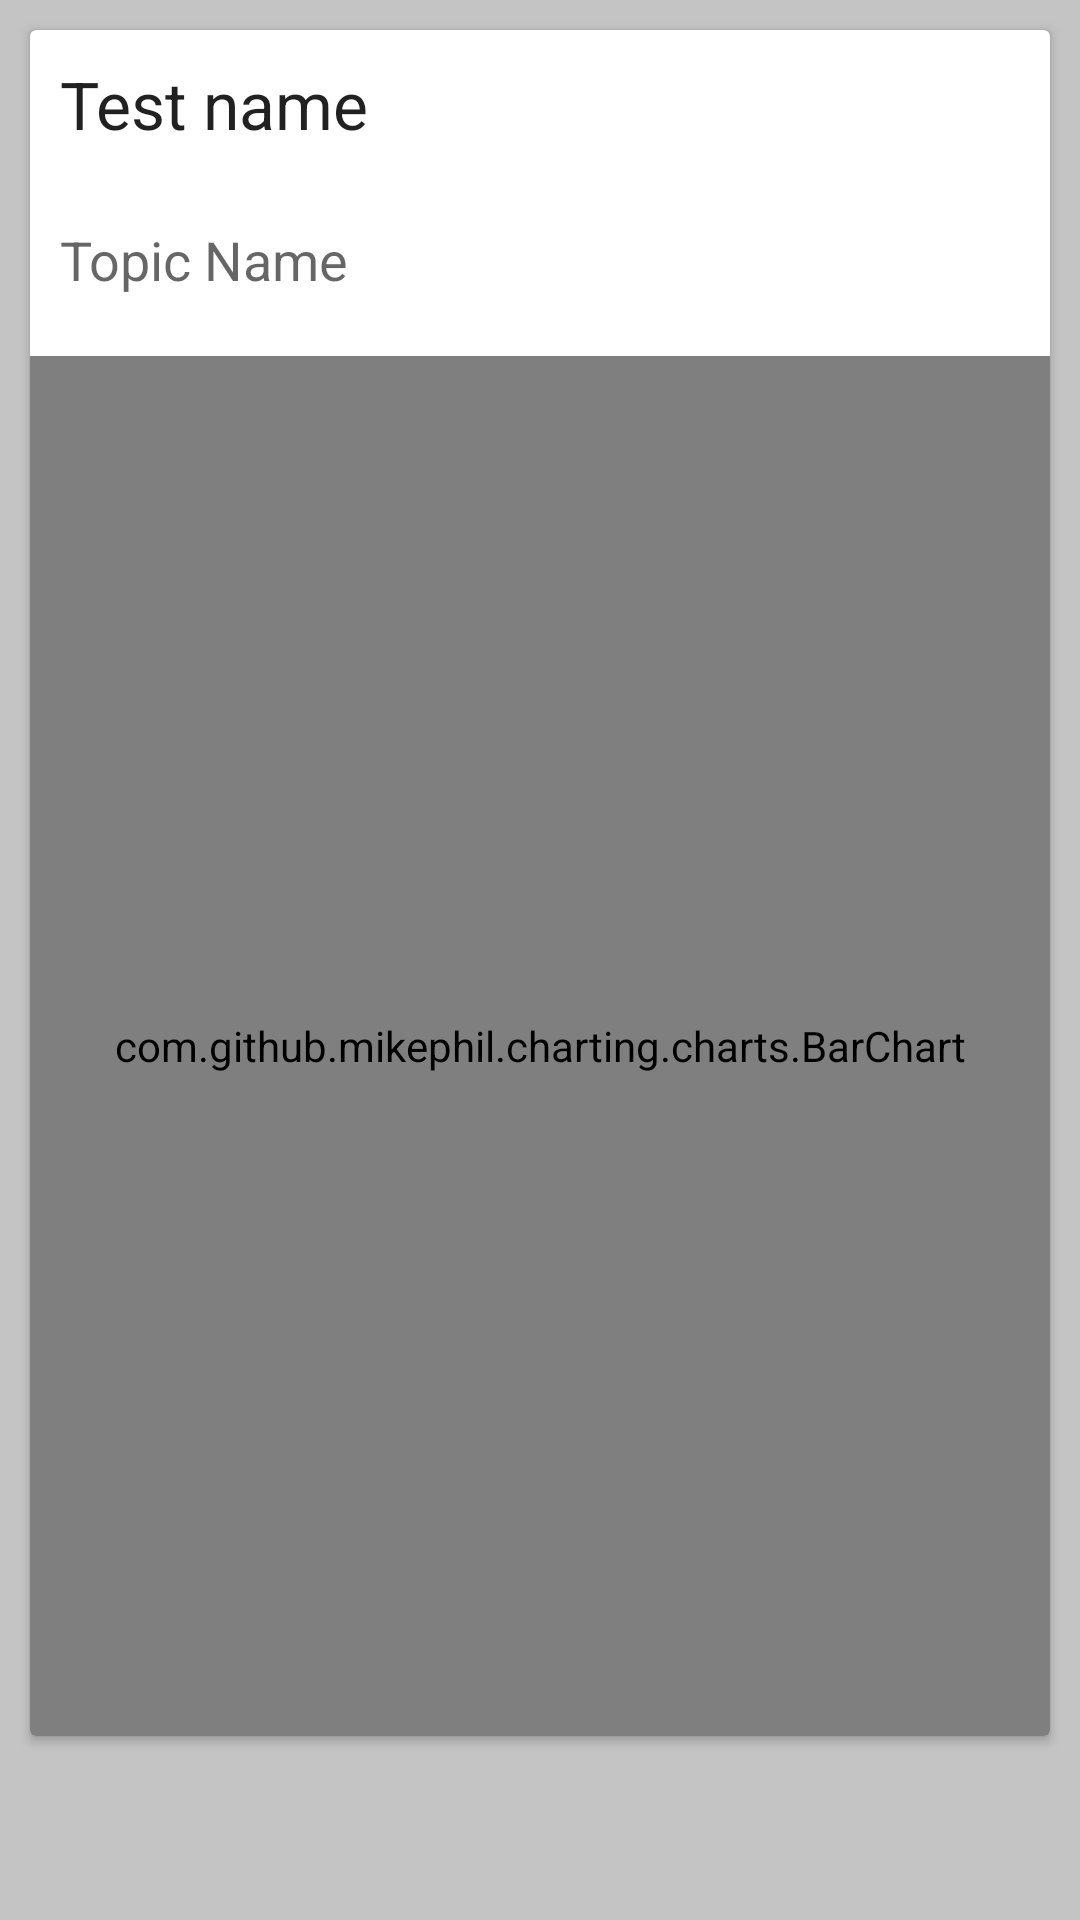

Reconstruct the res/layout file that produces this screen, plus the resources it refers to.
<!-- AndroidManifest.xml: application theme AppTheme -->
<!-- res/layout/admin_results.xml -->
<?xml version="1.0" encoding="utf-8"?>
<ScrollView xmlns:android="http://schemas.android.com/apk/res/android"
    xmlns:tools="http://schemas.android.com/tools"
    android:layout_width="match_parent"
    android:layout_height="match_parent"
    android:background="@color/cardview_shadow_start_color"
    tools:context="com.deepanshu.quiz.AdminResults">

    <LinearLayout
        android:layout_width="match_parent"
        android:layout_height="wrap_content"
        android:layout_marginBottom="10dp"
        android:id="@+id/result_details"
        android:orientation="vertical">

        <android.support.v7.widget.CardView
            android:layout_width="match_parent"
            android:layout_height="wrap_content"
            android:layout_marginLeft="10dp"
            android:layout_marginRight="10dp"
            android:layout_marginTop="10dp">
            <LinearLayout
                android:layout_width="match_parent"
                android:layout_height="wrap_content"
                android:orientation="vertical">
                <TextView
                    android:layout_width="match_parent"
                    android:layout_height="wrap_content"
                    android:id="@+id/tv_test_name_admin_result"
                    android:padding="10dp"
                    android:text="Test name"
                    android:textAppearance="@style/Base.TextAppearance.AppCompat.Large"/>

                <TextView
                    android:layout_width="match_parent"
                    android:layout_height="wrap_content"
                    android:id="@+id/tv_topic_admin_result"
                    android:padding="10dp"
                    android:text="Topic Name"
                    android:layout_marginTop="5dp"
                    android:layout_marginBottom="10dp"
                    android:textAppearance="@style/Base.TextAppearance.AppCompat.Medium"/>

                <com.github.mikephil.charting.charts.BarChart
                    android:id="@+id/percentage_chart"
                    android:layout_width="match_parent"
                    android:layout_height="460dp"/>
            </LinearLayout>

        </android.support.v7.widget.CardView>

        <ScrollView
            android:layout_width="match_parent"
            android:layout_height="wrap_content"
            android:layout_marginBottom="10dp">
            <android.support.v7.widget.RecyclerView
                android:layout_width="match_parent"
                android:layout_height="wrap_content"
                android:id="@+id/recyclerView_result_admin"/>
        </ScrollView>
    </LinearLayout>

</ScrollView>
<!-- resources referenced by this layout -->
<resources>
  <style name="AppTheme" parent="Theme.AppCompat.Light.DarkActionBar">
          
          <item name="colorPrimary">@color/colorPrimary</item>
          <item name="colorPrimaryDark">@color/colorPrimaryDark</item>
          <item name="colorAccent">@color/colorAccent</item>
      </style>
  <color name="colorPrimary">#ff0000</color>
  <color name="colorPrimaryDark">#c20000</color>
  <color name="colorAccent">#FF4081</color>
</resources>
